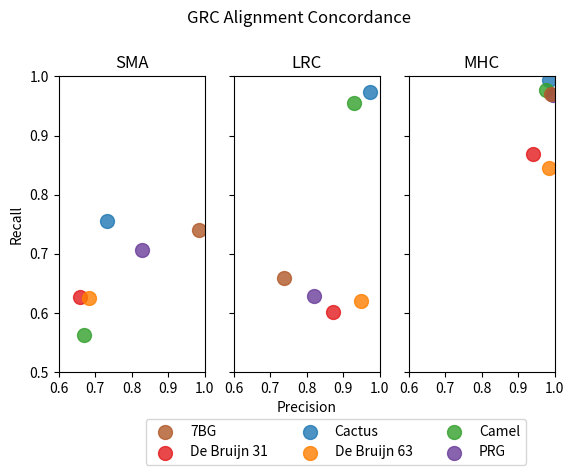

The matplotlib source for this figure:
#!/usr/bin/env python
from __future__ import division,print_function
import sys
import numpy as np
import matplotlib.pyplot as plt


def main():

    colorDict={
        'curoverse':'#a6cee3',
        'debruijn_k31':'#e31a1c',
        'debruijn_k63':'#ff7f00',
        'cactus':'#1f78b4',
        'camel':'#33a02c',
        'simons':'#b2df8a',
        'sbg':'#b15928',
        'prg':'#6a3d9a',
        'refonly':'#000000',
        'trivial':'#ffff99',
        'snp1000g':'#fb9a99',
        'vglr':'#cab2d6',
        'vg_haplo1kg':'#fdbf6f'
    }

    cactusPrecision=[0.7327,0.985,0.974]
    cactusRecall=[0.755,0.994,0.9736]
    camelPrecision=[0.67,0.977,0.931]
    camelRecall=[0.563,0.977,0.955]
    prgPrecision=[0.828,0.995,0.8213]
    prgRecall=[0.707,0.968,0.6295]
    k31Precision=[0.659,0.9409,0.8717]
    k31Recall=[0.6276,0.8688,0.6022]
    k63Precision=[0.6841,0.9854,0.9498]
    k63Recall=[0.6247,0.8444,0.6195]
    sbgPrecision=[0.986143338259,0.9901,0.738065463373]
    sbgRecall=[0.740126813604,0.97,0.659271450683]

    fig, (ax1,ax2,ax3) = plt.subplots(1,3, sharey=True)


    cactusSMA=ax1.scatter(cactusPrecision[0],cactusRecall[0],c=colorDict['cactus'],s=[100],alpha=0.8,marker='o')
    camelSMA=ax1.scatter(camelPrecision[0],camelRecall[0],c=colorDict['camel'],s=[100],alpha=0.8,marker='o')
    prgSMA=ax1.scatter(prgPrecision[0],prgRecall[0],c=colorDict['prg'],s=[100],alpha=0.8,marker='o')
    sbgSMA=ax1.scatter(sbgPrecision[0],sbgRecall[0],c=colorDict['sbg'],s=[100],alpha=0.8,marker='o')
    k31SMA=ax1.scatter(k31Precision[0],k31Recall[0],c=colorDict['debruijn_k31'],s=[100],alpha=0.8,marker='o')
    k63SMA=ax1.scatter(k63Precision[0],k63Recall[0],c=colorDict['debruijn_k63'],s=[100],alpha=0.8,marker='o')

    cactusMHC=ax3.scatter(cactusPrecision[1],cactusRecall[1],c=colorDict['cactus'],s=[100],alpha=0.8,marker='o')
    camelMHC=ax3.scatter(camelPrecision[1],camelRecall[1],c=colorDict['camel'],s=[100],alpha=0.8,marker='o')
    prgMHC=ax3.scatter(prgPrecision[1],prgRecall[1],c=colorDict['prg'],s=[100],alpha=0.8,marker='o')
    sbgMHC=ax3.scatter(sbgPrecision[1],sbgRecall[1],c=colorDict['sbg'],s=[100],alpha=0.8,marker='o')
    k31MHC=ax3.scatter(k31Precision[1],k31Recall[1],c=colorDict['debruijn_k31'],s=[100],alpha=0.8,marker='o')
    k63MHC=ax3.scatter(k63Precision[1],k63Recall[1],c=colorDict['debruijn_k63'],s=[100],alpha=0.8,marker='o')

    cactusLRC=ax2.scatter(cactusPrecision[2],cactusRecall[2],c=colorDict['cactus'],s=[100],alpha=0.8,marker='o')
    camelLRC=ax2.scatter(camelPrecision[2],camelRecall[2],c=colorDict['camel'],s=[100],alpha=0.8,marker='o')
    prgLRC=ax2.scatter(prgPrecision[2],prgRecall[2],c=colorDict['prg'],s=[100],alpha=0.8,marker='o')
    sbgLRC=ax2.scatter(sbgPrecision[2],sbgRecall[2],c=colorDict['sbg'],s=[100],alpha=0.8,marker='o')
    k31LRC=ax2.scatter(k31Precision[2],k31Recall[2],c=colorDict['debruijn_k31'],s=[100],alpha=0.8,marker='o')
    k63LRC=ax2.scatter(k63Precision[2],k63Recall[2],c=colorDict['debruijn_k63'],s=[100],alpha=0.8,marker='o')

    box1=ax1.get_position()
    ax1.set_position([box1.x0, box1.y0+box1.height*0.15,
                 box1.width, box1.height*0.8])

    box2=ax2.get_position()
    ax2.set_position([box2.x0, box2.y0+box2.height*0.15,
                 box2.width, box2.height*0.8])

    box3=ax3.get_position()
    ax3.set_position([box3.x0, box3.y0+box3.height*0.15,
                 box3.width, box3.height*0.8])


    


    # ax.legend((sbgSMA,
    #     cactusSMA,camelSMA,
    #     k31SMA,k63SMA,
    #     prgSMA),
    # ('7BG','Cactus','Camel', 'De Bruijn 31','De Bruijn 63','PRG',),
    #     scatterpoints=1,loc='center left',bbox_to_anchor=(1,0.5))

    plt.figlegend((sbgMHC,k31MHC,cactusMHC,k63MHC,camelMHC,prgMHC),
    ('7BG','De Bruijn 31','Cactus','De Bruijn 63','Camel','PRG',),
        scatterpoints=1,loc='center left',ncol=3,fontsize=10,bbox_to_anchor=(0.25,0.08))

    # ax.legend((sbgLRC,
    #     cactusLRC,camelLRC,
    #     k31LRC,k63LRC,
    #     prgLRC),
    # ('7BG','Cactus','Camel', 'De Bruijn 31','De Bruijn 63','PRG'),
    #     scatterpoints=1,loc='center left',bbox_to_anchor=(1,0.5))




    # ax.legend((sbgSMA,sbgMHC,sbgLRC,
    #     cactusSMA,cactusMHC,cactusLRC,camelSMA,camelMHC,camelLRC,
    #     k31SMA,k31MHC,k31LRC,k63SMA,k63MHC,k63LRC,
    #     prgSMA,prgMHC,prgLRC),
    # ('7BG SMA','7BG MHC','7BG LRC KIR','Cactus SMA','Cactus MHC','Cactus LRC KIR',
    #     'Camel SMA','Camel MHC','Camel LRC KIR', 'De Bruijn 31 SMA', 'De Bruijn 31 MHC','De Bruijn 31 LRC KIR',
    #     'De Bruijn 63 SMA', 'De Bruijn 63 MHC','De Bruijn 63 LRC KIR','PRG SMA','PRG MHC', 'PRG LRC KIR',),
    #     scatterpoints=1,ncol=6,loc='center left',fontsize=7,bbox_to_anchor=(-0.15, -0.3))
    plt.setp( (ax1,ax2,ax3) ,xticks=[0.6,0.7,0.8,0.9,1.0])

    ax1.set_ylim([0.5,1])
    ax1.set_xlim([0.6,1])
    ax2.set_ylim([0.5,1])
    ax2.set_xlim([0.6,1])
    ax3.set_ylim([0.5,1])
    ax3.set_xlim([0.6,1])
    fig.suptitle('GRC Alignment Concordance')
    ax1.set_title('SMA')
    ax2.set_title('LRC')
    ax3.set_title('MHC')
    # ax1.set_xlabel('Precision')
    ax2.set_xlabel('Precision')
    # ax3.set_xlabel('Precision')
    ax1.set_ylabel('Recall')
    plt.savefig('GRC_Alignment_Subplots.png',format='png',dpi=600)
if __name__=="__main__":
    main()